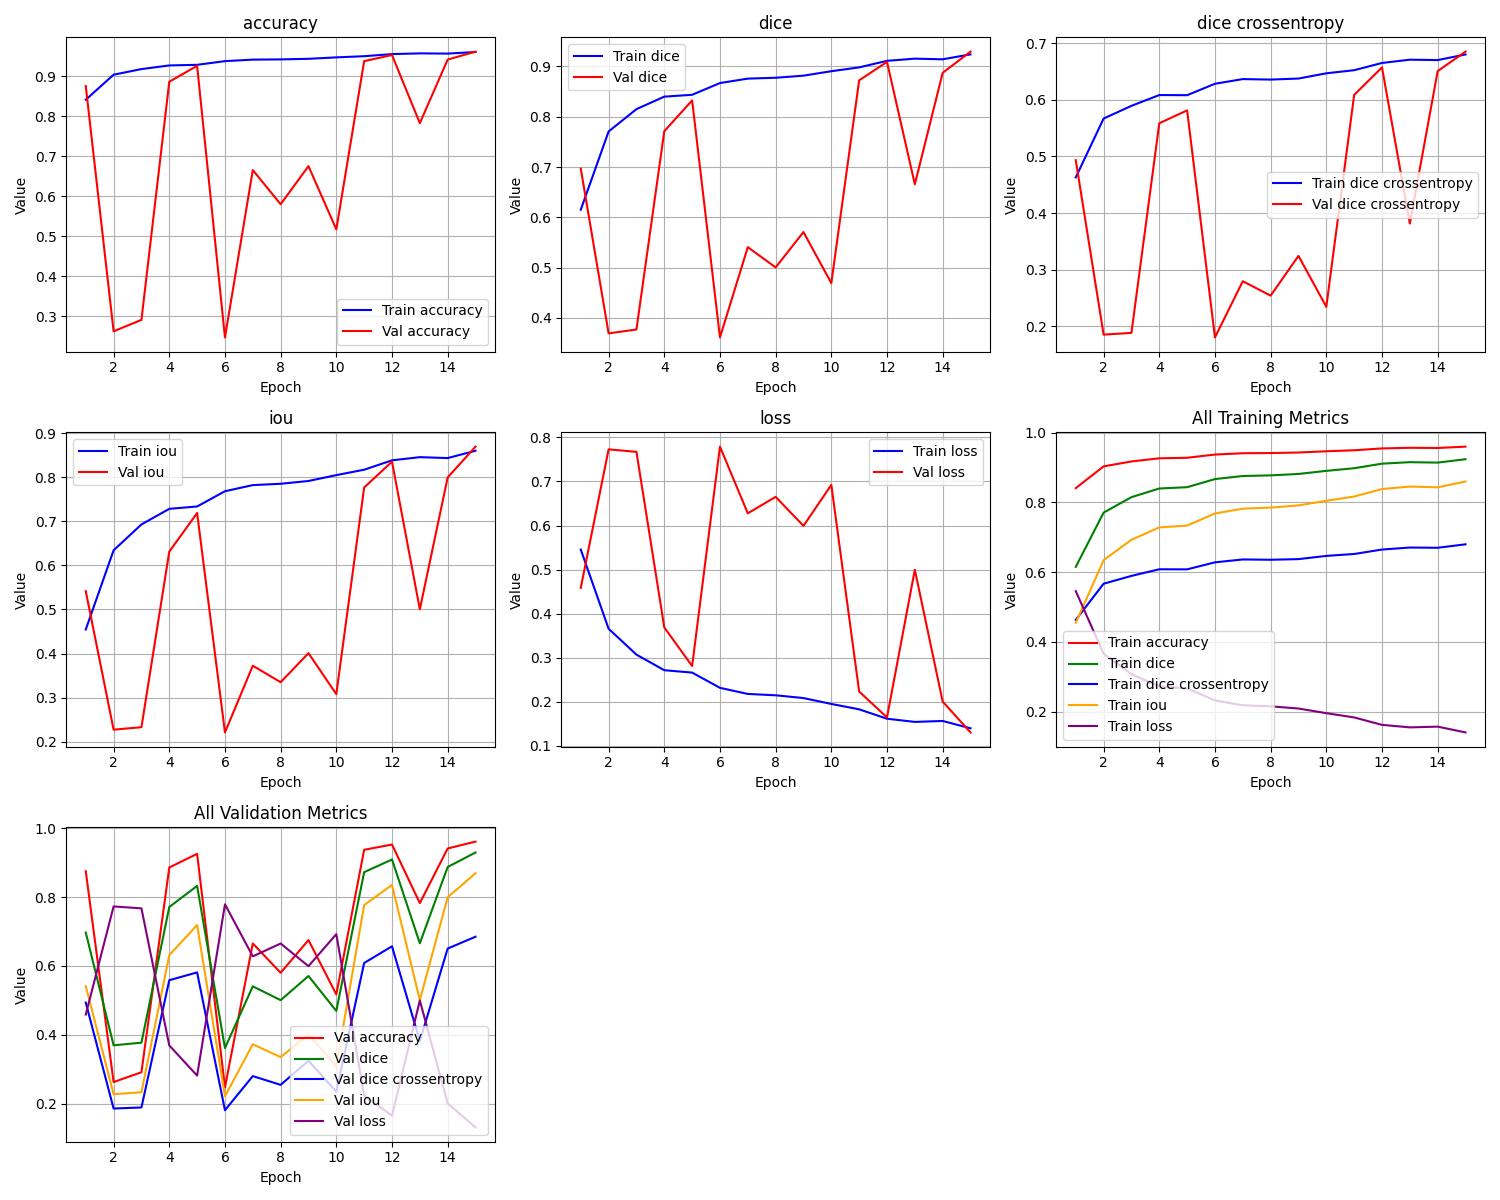

The file beside this chart, header and first rows:
epoch, train_loss, train_iou, train_dice, train_dice crossentropy, train_accuracy, val_loss, val_iou, val_dice, val_dice crossentropy, val_accuracy
1, 0.5455, 0.4545, 0.6151, 0.4629, 0.841, 0.4586, 0.5414, 0.6969, 0.4933, 0.8751
2, 0.3658, 0.6342, 0.7707, 0.5667, 0.9035, 0.7728, 0.2272, 0.3692, 0.1855, 0.2625
3, 0.3071, 0.6929, 0.8152, 0.5892, 0.9176, 0.7671, 0.2329, 0.3769, 0.1886, 0.291
4, 0.2717, 0.7283, 0.84, 0.6082, 0.9266, 0.3688, 0.6312, 0.7712, 0.5584, 0.886
5, 0.2664, 0.7336, 0.8437, 0.6079, 0.9282, 0.2812, 0.7188, 0.8325, 0.5811, 0.9256
6, 0.2318, 0.7682, 0.8671, 0.6281, 0.9374, 0.779, 0.221, 0.3611, 0.1806, 0.2471
7, 0.2179, 0.7821, 0.8758, 0.6364, 0.9412, 0.6277, 0.3723, 0.5406, 0.2797, 0.6653
8, 0.2149, 0.7851, 0.8776, 0.6355, 0.9417, 0.6651, 0.3349, 0.5004, 0.2543, 0.5799
9, 0.2086, 0.7914, 0.8817, 0.6373, 0.9432, 0.5992, 0.4008, 0.5707, 0.3245, 0.675
10, 0.1952, 0.8048, 0.8906, 0.6466, 0.9468, 0.6922, 0.3078, 0.4691, 0.2346, 0.5171
11, 0.183, 0.817, 0.8982, 0.652, 0.9497, 0.2234, 0.7766, 0.8724, 0.6084, 0.9374
12, 0.1617, 0.8383, 0.9112, 0.6648, 0.955, 0.1646, 0.8354, 0.9092, 0.6569, 0.9527
13, 0.1545, 0.8455, 0.9156, 0.6706, 0.9568, 0.4996, 0.5004, 0.6657, 0.3814, 0.7825
14, 0.1566, 0.8434, 0.9143, 0.6699, 0.9562, 0.2005, 0.7995, 0.8874, 0.6505, 0.9413
15, 0.1399, 0.8601, 0.9241, 0.6798, 0.9602, 0.1306, 0.8694, 0.9295, 0.6848, 0.9612
